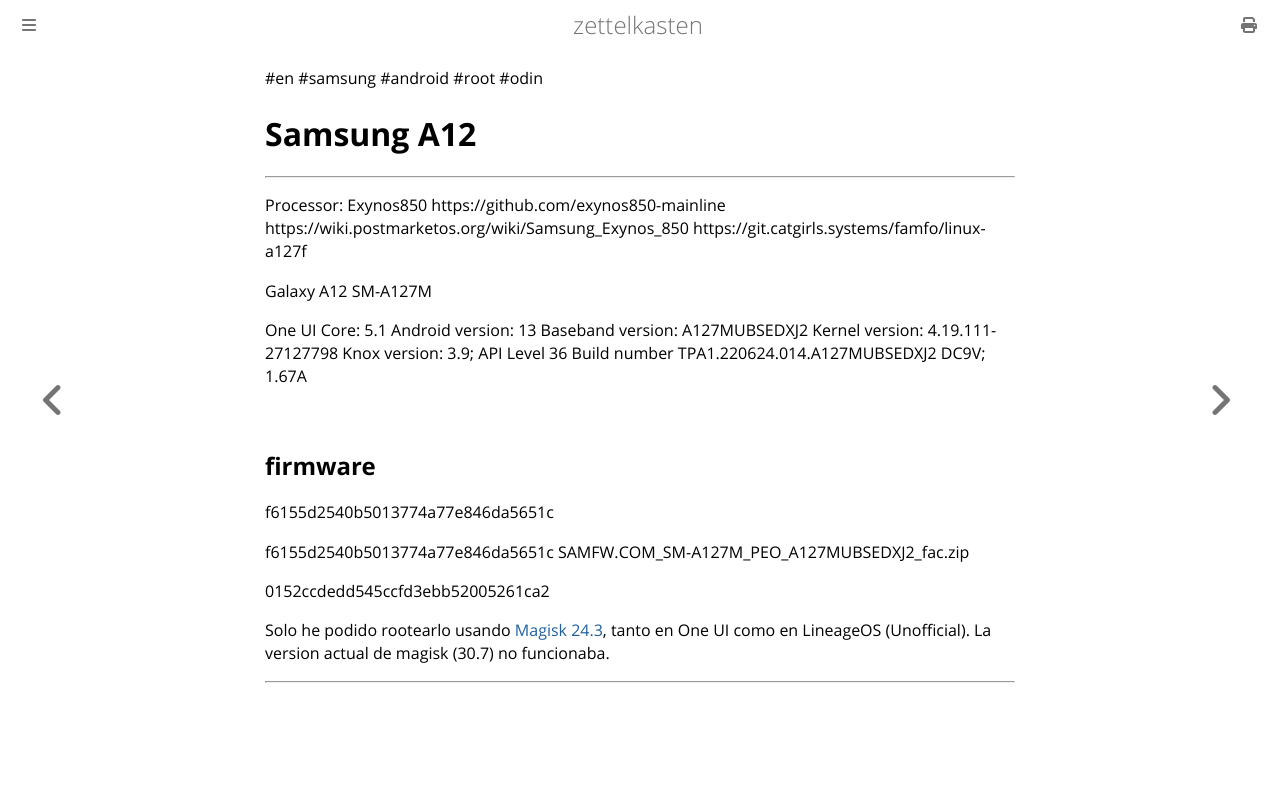

repository: aliasgwynplaine/z · page: 1g1a-samsung-a12.html · generator: mdbook

#en #samsung #android #root #odin
# Samsung A12
---

Processor: Exynos850  https://github.com/exynos850-mainline
https://wiki.postmarketos.org/wiki/Samsung_Exynos_850
https://git.catgirls.systems/famfo/linux-a127f

Galaxy A12
SM-A127M


One UI Core: 5.1
Android version: 13
Baseband version: A127MUBSEDXJ2
Kernel version: 4.19.111-27127798
Knox version: 3.9; API Level 36
Build number TPA1.220624.014.A127MUBSEDXJ2
DC9V; 1.67A


## firmware
f6155d2540b5013774a77e846da5651c

f6155d2540b5013774a77e846da5651c  SAMFW.COM_SM-A127M_PEO_A127MUBSEDXJ2_fac.zip

0152ccdedd545ccfd3ebb52005261ca2


Solo he podido rootearlo usando [Magisk 24.3](https://github.com/topjohnwu/Magisk/releases?page=4#release-v24.3), tanto en One UI como en LineageOS (Unofficial). La version actual de magisk (30.7) no funcionaba.



---
